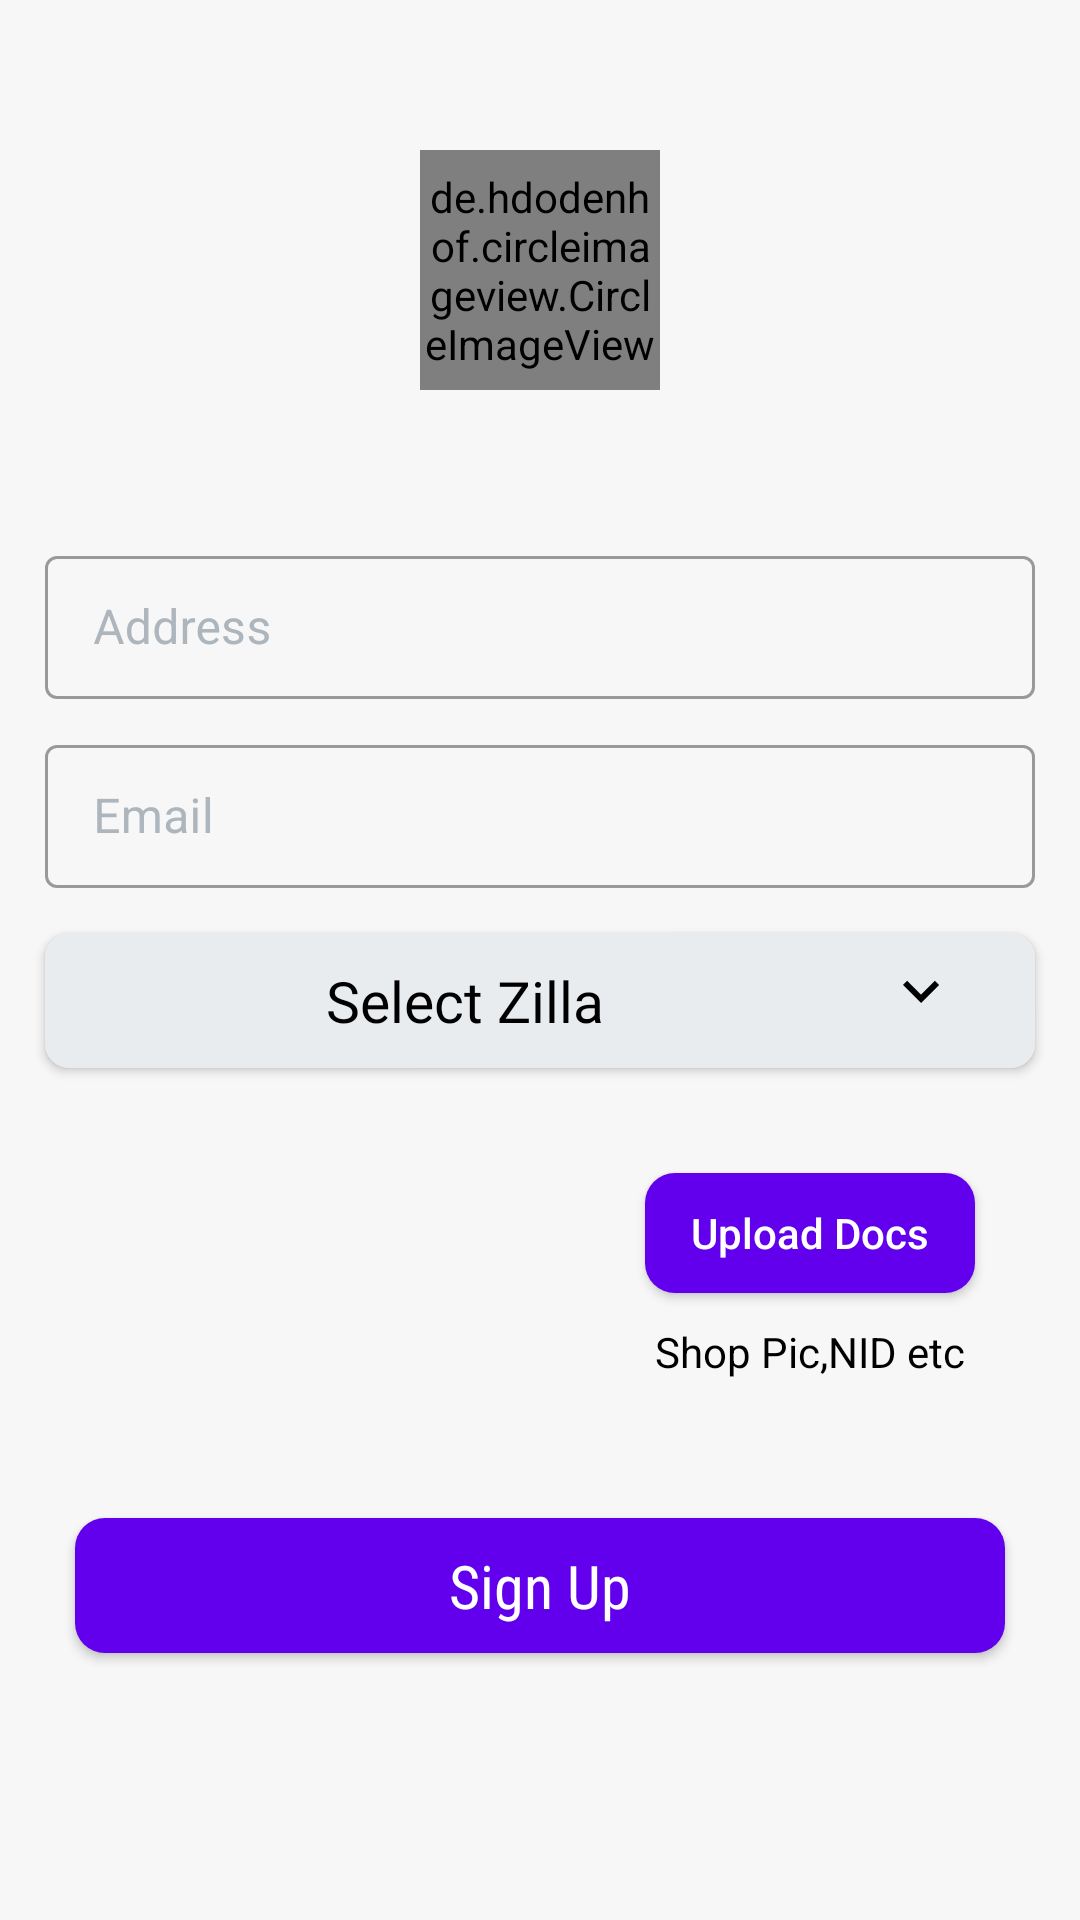

This screen was rendered from an Android layout file. Write that file and the resources it references.
<!-- AndroidManifest.xml: activity theme AppTheme.CustomTheme -->
<!-- res/layout/activity_dealer_reg.xml -->
<?xml version="1.0" encoding="utf-8"?>
<LinearLayout xmlns:android="http://schemas.android.com/apk/res/android"
    xmlns:app="http://schemas.android.com/apk/res-auto"
    xmlns:tools="http://schemas.android.com/tools"
    android:layout_width="match_parent"

    android:theme="@style/Theme.MaterialComponents.DayNight.DarkActionBar"
    android:layout_height="match_parent"
    android:background="#F7F7F7"
    tools:context=".DealerRegActivity">


        <LinearLayout
            android:background="#F7F7F7"
            android:orientation="vertical"
            android:layout_width="match_parent"
            android:layout_height="match_parent">

            <de.hdodenhof.circleimageview.CircleImageView
                android:layout_gravity="center"
                android:id="@+id/view_profile_image"
                android:layout_width="80dp"
                android:layout_marginBottom="20dp"
                android:layout_height="80dp"
               android:src="@drawable/dummy"
                android:layout_marginTop="50dp"
               />





            <com.google.android.material.textfield.TextInputLayout
                android:layout_width="match_parent"
                android:focusable="true"
                android:textColorHint="#adb5bd"
                style="@style/Widget.MaterialComponents.TextInputLayout.OutlinedBox.Dense"
                android:id="@+id/d_address"
                android:layout_marginRight="15dp"
                android:layout_marginLeft="15dp"

                android:layout_marginTop="30dp"
                android:focusableInTouchMode="true"
                android:layout_height="wrap_content">
                <com.google.android.material.textfield.TextInputEditText
                    android:hint="Address"
                    android:inputType="textCapWords
"                   android:imeOptions="actionNext"
                    android:ems="10"
                    android:layout_width="match_parent"
                    android:layout_height="wrap_content">
                </com.google.android.material.textfield.TextInputEditText>
            </com.google.android.material.textfield.TextInputLayout>



            <com.google.android.material.textfield.TextInputLayout
                android:layout_width="match_parent"
                android:focusable="true"
                style="@style/Widget.MaterialComponents.TextInputLayout.OutlinedBox.Dense"
                android:id="@+id/dlmail"
                android:textColorHint="#adb5bd"
                android:imeOptions="actionNext"
                android:layout_marginRight="15dp"
                android:layout_marginLeft="15dp"
                android:layout_marginTop="10dp"
                android:focusableInTouchMode="true"
                android:layout_height="wrap_content">
                <com.google.android.material.textfield.TextInputEditText
                    android:hint="Email"
                    android:inputType="textEmailAddress"
                    android:ems="10"
                    android:imeOptions="actionNext"
                    android:layout_width="match_parent"
                    android:layout_height="wrap_content">
                </com.google.android.material.textfield.TextInputEditText>
            </com.google.android.material.textfield.TextInputLayout>





            <Button
                android:textColor="#000000"
                android:paddingRight="20dp"
                android:drawableRight="@drawable/ic_down_select"
                android:background="@drawable/edit_text_style"
                android:layout_width="match_parent"
                android:focusable="true"
                android:textSize="19sp"
                android:textAllCaps="false"
                android:gravity="center"
                android:fontFamily="@font/relway_regular"
                android:text="Select Zilla"
                android:layout_marginRight="15dp"
                android:layout_marginLeft="15dp"
                style="@style/Widget.MaterialComponents.TextInputLayout.OutlinedBox.Dense"
                android:id="@+id/select_shpzila"
                android:layout_marginTop="15dp"
                android:focusableInTouchMode="true"
                android:layout_height="45dp"/>





            <LinearLayout

                android:layout_marginTop="20dp"
                android:orientation="horizontal"
                android:layout_width="match_parent"
                android:layout_height="100dp">

                <RelativeLayout
                    android:layout_width="0dp"
                    android:layout_weight="1"

                    android:layout_height="match_parent">
                    <ImageView
                        android:layout_centerVertical="true"
                        android:layout_marginTop="2dp"
                        android:layout_centerHorizontal="true"
                        android:id="@+id/shpimage"
                        android:src="@drawable/documents"
                        android:layout_width="90dp"
                        android:layout_height="90dp"/>


                </RelativeLayout>
                <RelativeLayout
                    android:layout_weight="1"
                    android:layout_width="0dp"
                    android:layout_height="wrap_content">

                    <Button
                        android:id="@+id/pic_shop"
                        android:layout_width="110dp"

                        android:layout_height="40dp"
                       android:paddingLeft="10dp"
                        android:paddingRight="10dp"
                        android:layout_alignParentTop="true"

                        android:layout_centerHorizontal="true"
                        android:layout_marginStart="51dp"
                        android:layout_marginTop="15dp"
                        android:layout_marginBottom="10dp"
                        android:background="@drawable/butttonstyle"
                        android:padding="5dp"
                        android:text="Upload Docs"
                        android:textAllCaps="false"
                        android:textColor="#ffffff" />

                    <TextView
                        android:textColor="#000000"
                        android:gravity="center"
                          android:text="Shop Pic,NID etc"
                          android:layout_below="@+id/pic_shop"
                          android:layout_width="match_parent"
                          android:layout_height="wrap_content"/>

                </RelativeLayout>


            </LinearLayout>


            <Button
                android:id="@+id/dealer_signup"
                android:text="Sign Up"
                android:layout_marginTop="30dp"
                android:textColor="#fff"
                android:textSize="20sp"
                android:textAllCaps="false"
                android:layout_marginLeft="25dp"
                android:layout_marginRight="25dp"
                android:fontFamily="sans-serif-condensed"
                android:layout_marginBottom="15dp"
                android:background="@drawable/butttonstyle"
                android:layout_width="match_parent"
                android:layout_height="45dp"/>


        </LinearLayout>


</LinearLayout>
<!-- resources referenced by this layout -->
<resources>
  <!-- drawable butttonstyle (drawable) -->
  <?xml version="1.0" encoding="utf-8"?>
  <shape xmlns:android="http://schemas.android.com/apk/res/android">
  
      <solid android:color="#6200EE"/>
      <stroke android:color="@color/colorAccent"/>
      <corners android:radius="10dp"/>
  
  
  </shape>
  <!-- drawable dummy: jpg bitmap (drawable, 1781 bytes) -->
  <!-- drawable edit_text_style (drawable) -->
  <?xml version="1.0" encoding="utf-8"?>
  <shape xmlns:android="http://schemas.android.com/apk/res/android">
      <solid android:color="#e9ecef"/>
      <corners android:radius="8dp"/>
  </shape>
  <!-- drawable ic_down_select (drawable) -->
  <vector android:height="30dp" android:tint="#000"
      android:viewportHeight="30" android:viewportWidth="30"
      android:width="30dp" xmlns:android="http://schemas.android.com/apk/res/android">
      <path android:fillColor="@android:color/white" android:pathData="M7.41,8.59L12,13.17l4.59,-4.58L18,10l-6,6 -6,-6 1.41,-1.41z"/>
  </vector>
  <style name="AppTheme.CustomTheme" parent="Theme.AppCompat.Light.NoActionBar">
          
          <item name="colorPrimaryDark">#ffffff</item>
          <item name="colorPrimary">#ffffff</item>
          <item name="windowNoTitle">true</item>
          <item name="windowActionBar">false</item>
          <item name="android:windowLightStatusBar" tools:targetApi="m">true</item>
      </style>
  <color name="colorAccent">#03DAC5</color>
</resources>
